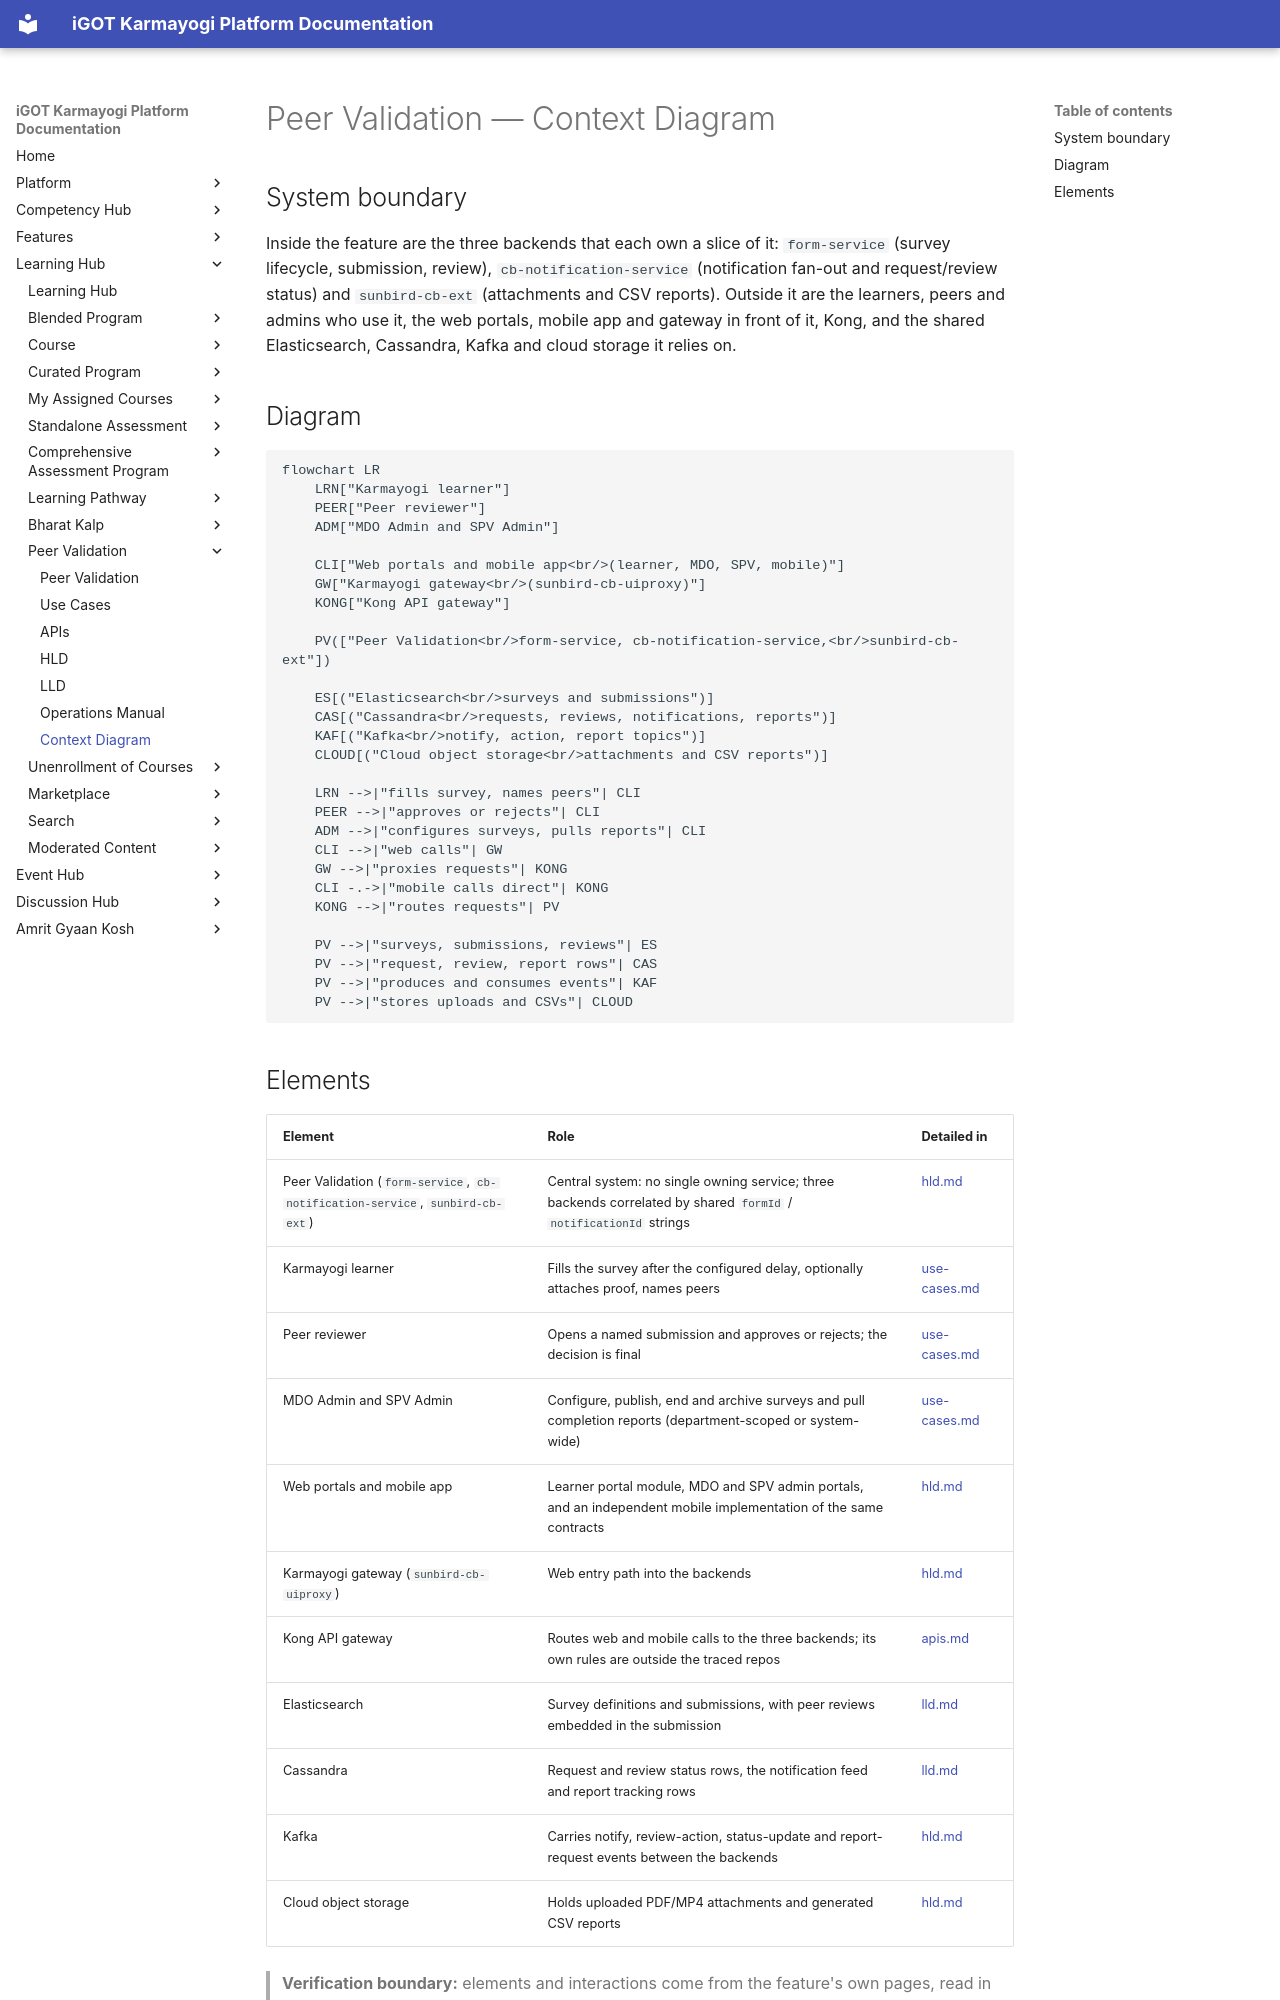

repository: KB-iGOT/igot-docs · page: learning-hub/peer-validation/context-diagram/index.html · generator: mkdocs

# Peer Validation — Context Diagram

## System boundary

Inside the feature are the three backends that each own a slice of it: `form-service`
(survey lifecycle, submission, review), `cb-notification-service` (notification fan-out and
request/review status) and `sunbird-cb-ext` (attachments and CSV reports). Outside it are
the learners, peers and admins who use it, the web portals, mobile app and gateway in front
of it, Kong, and the shared Elasticsearch, Cassandra, Kafka and cloud storage it relies on.

## Diagram

```mermaid
flowchart LR
    LRN["Karmayogi learner"]
    PEER["Peer reviewer"]
    ADM["MDO Admin and SPV Admin"]

    CLI["Web portals and mobile app<br/>(learner, MDO, SPV, mobile)"]
    GW["Karmayogi gateway<br/>(sunbird-cb-uiproxy)"]
    KONG["Kong API gateway"]

    PV(["Peer Validation<br/>form-service, cb-notification-service,<br/>sunbird-cb-ext"])

    ES[("Elasticsearch<br/>surveys and submissions")]
    CAS[("Cassandra<br/>requests, reviews, notifications, reports")]
    KAF[("Kafka<br/>notify, action, report topics")]
    CLOUD[("Cloud object storage<br/>attachments and CSV reports")]

    LRN -->|"fills survey, names peers"| CLI
    PEER -->|"approves or rejects"| CLI
    ADM -->|"configures surveys, pulls reports"| CLI
    CLI -->|"web calls"| GW
    GW -->|"proxies requests"| KONG
    CLI -.->|"mobile calls direct"| KONG
    KONG -->|"routes requests"| PV

    PV -->|"surveys, submissions, reviews"| ES
    PV -->|"request, review, report rows"| CAS
    PV -->|"produces and consumes events"| KAF
    PV -->|"stores uploads and CSVs"| CLOUD
```
